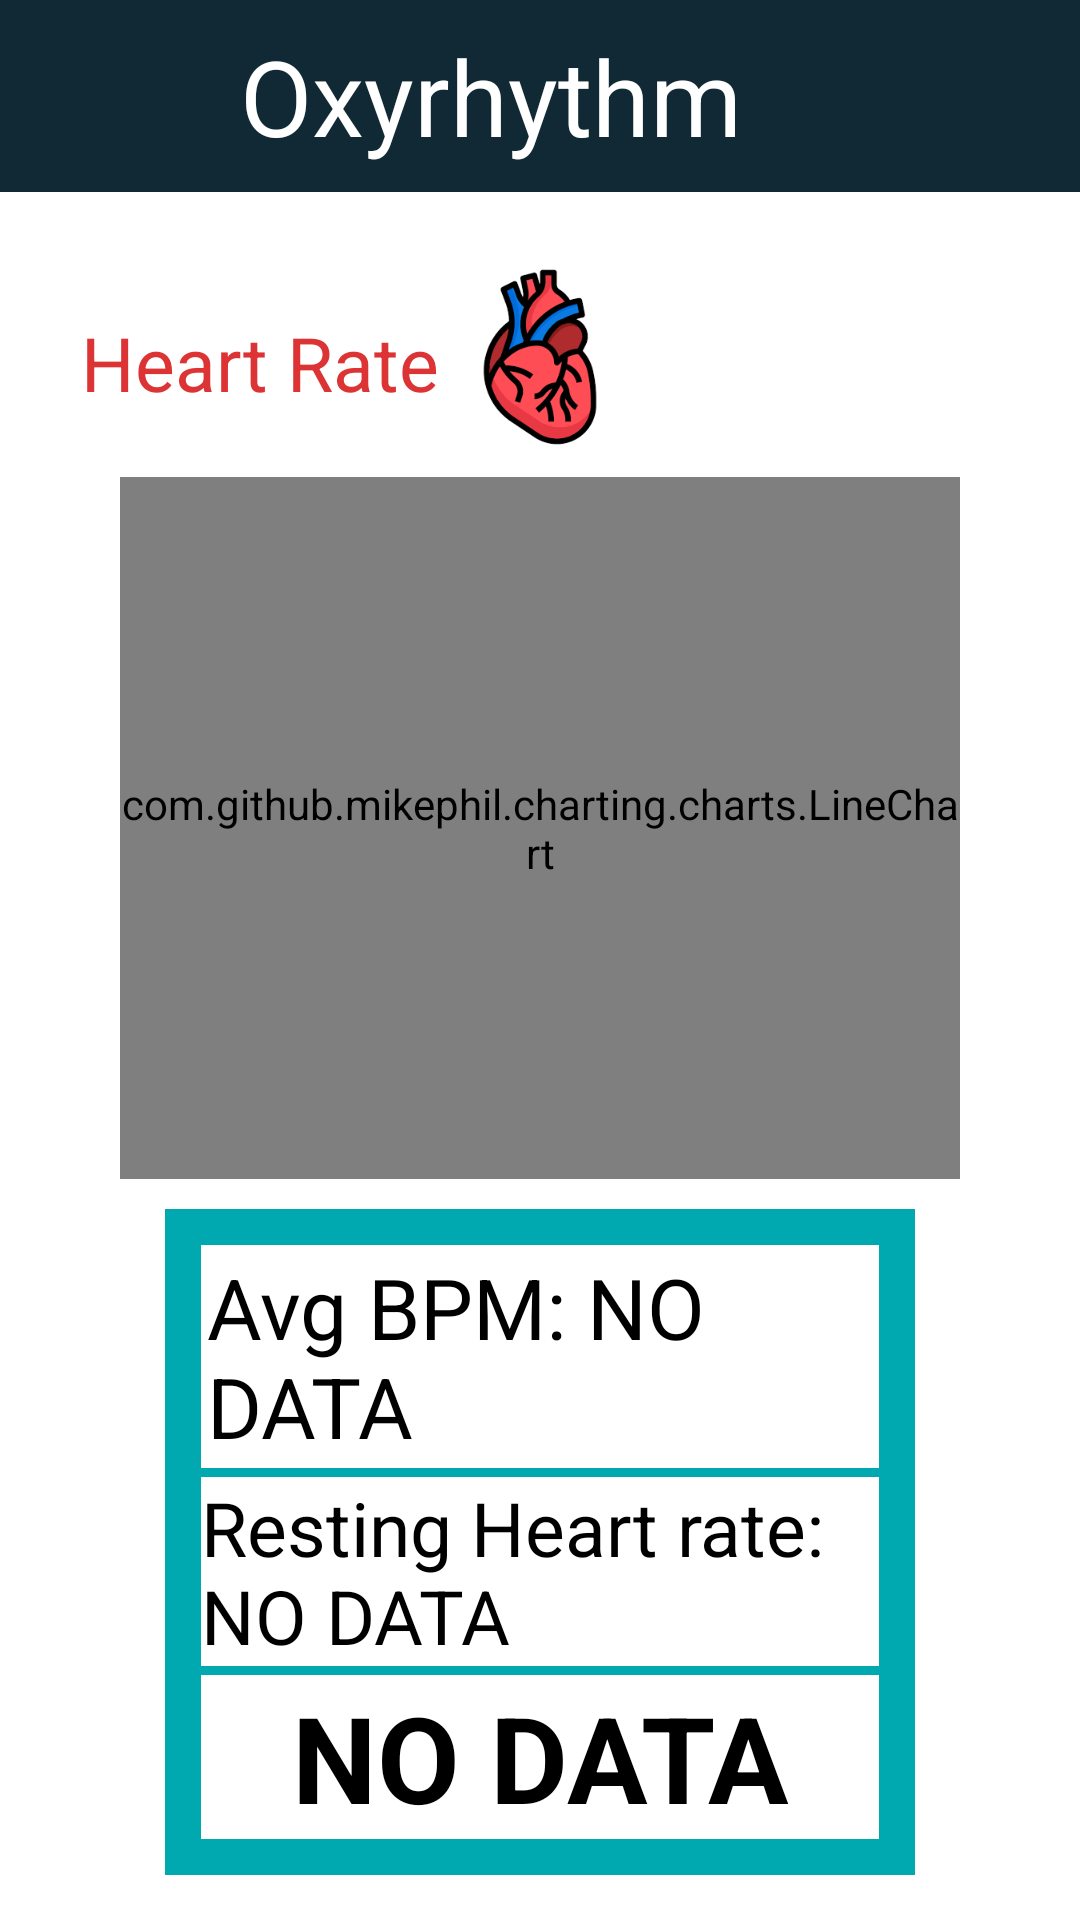

Android layout source for this screen:
<!-- AndroidManifest.xml: application theme Theme.OxyRhythm -->
<!-- res/layout/heartmonitor.xml -->
<?xml version="1.0" encoding="utf-8"?>
<androidx.constraintlayout.widget.ConstraintLayout xmlns:android="http://schemas.android.com/apk/res/android"
    xmlns:app="http://schemas.android.com/apk/res-auto"
    xmlns:tools="http://schemas.android.com/tools"
    android:layout_width="match_parent"
    android:layout_height="match_parent"
    android:background="@color/white">


    <androidx.appcompat.widget.Toolbar
        android:id="@+id/toolbar2"
        android:layout_width="0dp"
        android:layout_height="wrap_content"
        android:background="#102934"
        android:minHeight="?attr/actionBarSize"
        android:theme="?attr/actionBarTheme"
        app:layout_constraintEnd_toEndOf="parent"
        app:layout_constraintHorizontal_bias="1.0"
        app:layout_constraintStart_toStartOf="parent"
        app:layout_constraintTop_toTopOf="parent"
        app:title="Oxyrhythm"
        app:titleMarginStart="80dp"
        app:titleTextAppearance="@style/Toolbar.ToolBar"
        app:titleTextColor="#ffff" />

    <TextView

        android:layout_width="wrap_content"
        android:layout_height="wrap_content"
        android:layout_marginTop="40dp"
        android:layout_marginBottom="22dp"
        android:text="Heart Rate"
        android:textColor="#DC3434"
        android:textSize="25dp"
        app:layout_constraintBottom_toTopOf="@+id/heartchart"
        app:layout_constraintEnd_toStartOf="@+id/imageView"
        app:layout_constraintHorizontal_bias="0.875"
        app:layout_constraintStart_toStartOf="parent"
        app:layout_constraintTop_toBottomOf="@+id/toolbar2"
        app:layout_constraintVertical_bias="0.0"></TextView>

    <ImageView
        android:id="@+id/logo"
        android:layout_width="65dp"
        android:layout_height="65dp"
        android:layout_marginStart="56dp"
        app:layout_constraintStart_toStartOf="parent"
        app:layout_constraintTop_toTopOf="parent"
        app:srcCompat="@drawable/logoforsingup" />

    <ImageView
        android:id="@+id/imageView"
        android:layout_width="60dp"
        android:layout_height="60dp"
        android:layout_marginTop="25dp"
        android:src="@drawable/heartrate"
        app:layout_constraintEnd_toEndOf="parent"
        app:layout_constraintStart_toStartOf="parent"
        app:layout_constraintTop_toBottomOf="@+id/toolbar2"
        tools:ignore="MissingConstraints"></ImageView>

    <com.github.mikephil.charting.charts.LineChart
        android:id="@+id/heartchart"
        android:layout_width="280dp"
        android:layout_height="234dp"
        android:layout_marginTop="10dp"
        app:layout_constraintEnd_toEndOf="parent"
        app:layout_constraintStart_toStartOf="parent"
        app:layout_constraintTop_toBottomOf="@+id/imageView" />

    <LinearLayout
        android:layout_width="250dp"
        android:layout_height="222dp"
        android:layout_marginTop="10dp"
        android:background="#00A9B0"
        android:orientation="vertical"
        android:paddingStart="10dp"
        android:paddingTop="10dp"
        android:paddingEnd="10dp"
        android:paddingBottom="10dp"
        app:layout_constraintEnd_toEndOf="parent"
        app:layout_constraintStart_toStartOf="parent"
        app:layout_constraintTop_toBottomOf="@+id/heartchart">

        <TextView
            android:id="@+id/avgbpm"
            android:layout_width="match_parent"
            android:layout_height="wrap_content"
            android:layout_marginStart="2dp"
            android:layout_marginTop="2dp"
            android:layout_marginEnd="2dp"
            android:layout_marginBottom="3dp"
            android:background="@color/white"
            android:padding="2dp"
            android:paddingBottom="2dp"
            android:text="Avg BPM: NO DATA "
            android:textColor="@color/black"
            android:textSize="28dp" />

        <TextView
            android:id="@+id/restingheartrate"
            android:layout_width="match_parent"
            android:layout_height="wrap_content"
            android:layout_marginStart="2dp"
            android:layout_marginEnd="2dp"
            android:layout_marginBottom="3dp"
            android:background="@color/white"
            android:text="Resting Heart rate: NO DATA"
            android:textColor="@color/black"
            android:textSize="25dp" />

        <TextView
            android:id="@+id/hearthealthstatus"
            android:layout_width="match_parent"
            android:layout_height="match_parent"
            android:layout_marginStart="2dp"
            android:layout_marginEnd="2dp"
            android:layout_marginBottom="2dp"
            android:background="@color/white"
            android:gravity="center"
            android:text="NO DATA"
            android:textColor="@color/black"
            android:textSize="40dp"
            android:textStyle="bold" />

    </LinearLayout>



</androidx.constraintlayout.widget.ConstraintLayout>
<!-- resources referenced by this layout -->
<resources>
  <!-- drawable heartrate: png bitmap (drawable, 5972 bytes) -->
  <style name="Toolbar.ToolBar" parent="Base.Theme.OxyRhythm">
          <item name="android:textSize">35sp</item>
          <item name="android:text">Oxyrhythm</item>
          <item name="android:textColor">#fff</item>
          <item name="android:layout_marginLeft">15dp</item>
      </style>
  <style name="Theme.OxyRhythm" parent="Base.Theme.OxyRhythm" />
  <style name="Base.Theme.OxyRhythm" parent="Theme.Material3.DayNight.NoActionBar">
          
          
          <item name="android:actionOverflowButtonStyle">@style/OverflowButtonStyle</item>
          <item name="android:homeAsUpIndicator">@drawable/ic_back_arrow</item>
          <item name="drawerArrowStyle">@style/DrawerArrowStyle</item>
          <item name="android:itemTextAppearance">@style/MenuItemStyle</item>
          <item name="android:statusBarColor">#00A9B0</item>
      </style>
  <style name="OverflowButtonStyle" parent="Widget.AppCompat.ActionButton.Overflow">
          <item name="android:tint">#ffff</item>
      </style>
  <!-- drawable ic_back_arrow (drawable) -->
  <vector xmlns:android="http://schemas.android.com/apk/res/android"
      android:width="24dp"
      android:height="24dp"
      android:viewportWidth="24.0"
      android:viewportHeight="24.0">
      
      <path
          android:fillColor="@android:color/white"
          android:pathData="M20,11H7.83l5.59,-5.59L12,4l-8,8l8,8l1.41,-1.41L7.83,13H20v-2Z"/>
  </vector>
  <style name="DrawerArrowStyle" parent="Widget.AppCompat.DrawerArrowToggle">
          <item name="color">#ffff</item>
      </style>
  <style name="MenuItemStyle" parent="Widget.AppCompat.PopupMenu">
          <item name="android:textColor">#00A9B0</item>
      </style>
  <!-- not gathered from this repository: default colours our renderer supplied (Android Studio template values) -->
  <color name="black">#FF000000</color>
  <color name="white">#FFFFFFFF</color>
</resources>
